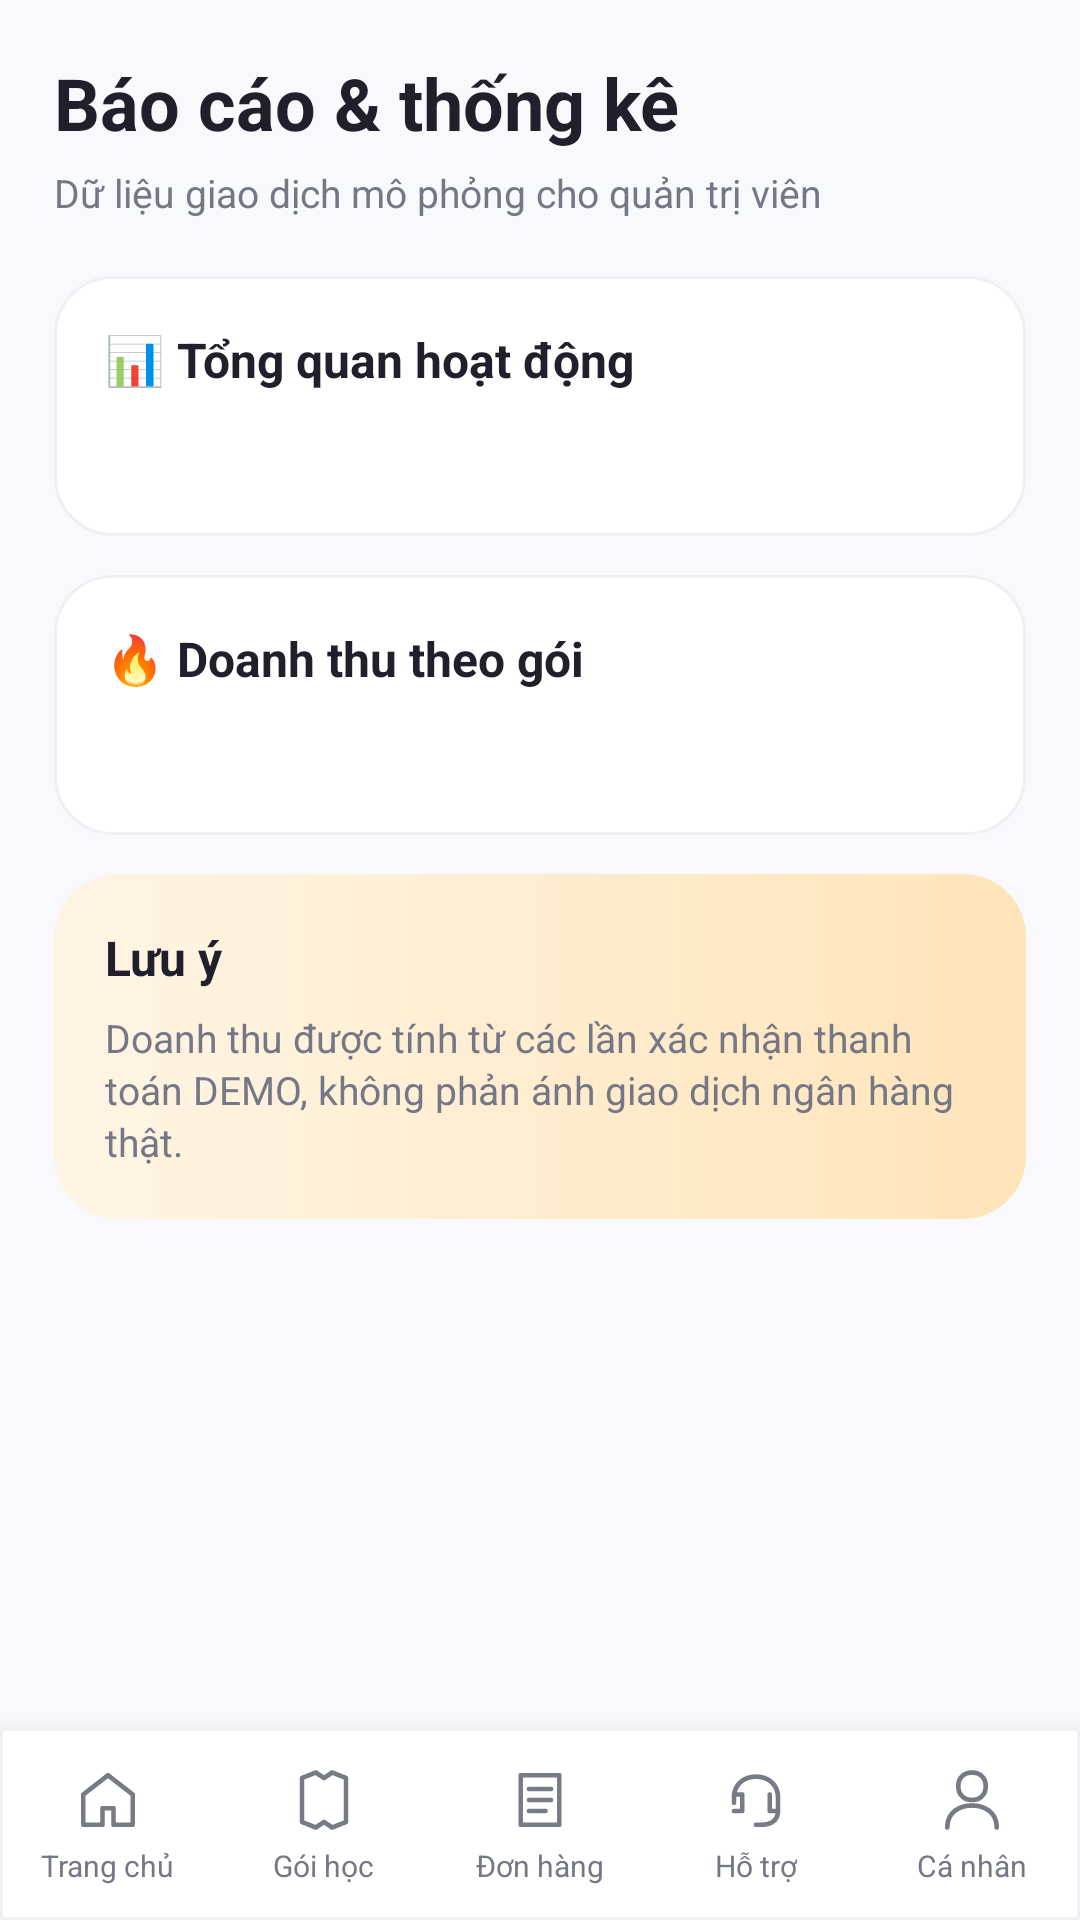

Produce the Android XML layout that renders to this screen, including the resource entries it uses.
<!-- AndroidManifest.xml: application theme AppTheme -->
<!-- res/layout/activity_stats.xml -->
<?xml version="1.0" encoding="utf-8"?>
<LinearLayout xmlns:android="http://schemas.android.com/apk/res/android" android:layout_width="match_parent" android:layout_height="match_parent" android:orientation="vertical" android:background="@color/screen_bg"><ScrollView android:layout_width="match_parent" android:layout_height="0dp" android:layout_weight="1" android:fillViewport="true" android:scrollbars="none"><LinearLayout android:layout_width="match_parent" android:layout_height="wrap_content" android:orientation="vertical" android:padding="18dp" ><LinearLayout android:layout_width="match_parent" android:layout_height="wrap_content" android:orientation="horizontal" android:gravity="center_vertical" android:layout_marginBottom="5dp"><TextView style="@style/PageTitle" android:layout_width="0dp" android:layout_height="wrap_content" android:layout_weight="1" android:text="@string/stats_label_001"/></LinearLayout><TextView style="@style/Muted" android:layout_width="match_parent" android:layout_height="wrap_content" android:text="@string/stats_label_002" android:layout_marginBottom="19dp"/><LinearLayout android:layout_width="match_parent" android:layout_height="wrap_content" android:orientation="vertical" android:padding="17dp" android:layout_marginBottom="13dp" android:background="@drawable/card_bg" ><TextView style="@style/SectionTitle" android:layout_width="match_parent" android:layout_height="wrap_content" android:text="@string/stats_label_003" /><TextView android:id="@+id/txtStats" style="@style/BodyText" android:layout_width="match_parent" android:layout_height="wrap_content" android:layout_marginTop="12dp"/></LinearLayout><LinearLayout android:layout_width="match_parent" android:layout_height="wrap_content" android:orientation="vertical" android:padding="17dp" android:layout_marginBottom="13dp" android:background="@drawable/card_bg" ><TextView style="@style/SectionTitle" android:layout_width="match_parent" android:layout_height="wrap_content" android:text="@string/stats_label_004" /><TextView android:id="@+id/txtBreakdown" style="@style/BodyText" android:layout_width="match_parent" android:layout_height="wrap_content" android:layout_marginTop="12dp"/></LinearLayout><LinearLayout android:layout_width="match_parent" android:layout_height="wrap_content" android:orientation="vertical" android:padding="17dp" android:layout_marginBottom="13dp" android:background="@drawable/hero_peach" ><TextView style="@style/SectionTitle" android:layout_width="match_parent" android:layout_height="wrap_content" android:text="@string/stats_label_005" /><TextView style="@style/Muted" android:layout_width="match_parent" android:layout_height="wrap_content" android:text="@string/stats_label_006" android:layout_marginTop="7dp"/></LinearLayout></LinearLayout></ScrollView><include layout="@layout/include_bottom_nav"/></LinearLayout>
<!-- res/layout/include_bottom_nav.xml (included above) -->
<?xml version="1.0" encoding="utf-8"?>
<LinearLayout xmlns:android="http://schemas.android.com/apk/res/android" android:layout_width="match_parent" android:layout_height="64dp" android:orientation="horizontal" android:background="@drawable/nav_bg" android:elevation="8dp"><LinearLayout android:id="@+id/navHome" android:layout_width="0dp" android:layout_height="match_parent" android:layout_weight="1" android:gravity="center" android:orientation="vertical" android:paddingTop="7dp" android:paddingBottom="5dp" android:clickable="true" android:focusable="true" android:contentDescription="@string/bottom_nav_description_001"><ImageView android:id="@+id/navHomeIcon" android:layout_width="22dp" android:layout_height="22dp" android:src="@drawable/ic_nav_home" android:contentDescription="@null"/><TextView android:id="@+id/navHomeLabel" android:layout_width="wrap_content" android:layout_height="wrap_content" android:layout_marginTop="4dp" android:singleLine="true" android:textSize="10sp" android:textColor="@color/muted" android:text="@string/bottom_nav_label_002" /></LinearLayout><LinearLayout android:id="@+id/navPackages" android:layout_width="0dp" android:layout_height="match_parent" android:layout_weight="1" android:gravity="center" android:orientation="vertical" android:paddingTop="7dp" android:paddingBottom="5dp" android:clickable="true" android:focusable="true" android:contentDescription="@string/bottom_nav_description_003"><ImageView android:id="@+id/navPackagesIcon" android:layout_width="22dp" android:layout_height="22dp" android:src="@drawable/ic_nav_packages" android:contentDescription="@null"/><TextView android:id="@+id/navPackagesLabel" android:layout_width="wrap_content" android:layout_height="wrap_content" android:layout_marginTop="4dp" android:singleLine="true" android:textSize="10sp" android:textColor="@color/muted" android:text="@string/bottom_nav_label_004" /></LinearLayout><LinearLayout android:id="@+id/navOrders" android:layout_width="0dp" android:layout_height="match_parent" android:layout_weight="1" android:gravity="center" android:orientation="vertical" android:paddingTop="7dp" android:paddingBottom="5dp" android:clickable="true" android:focusable="true" android:contentDescription="@string/bottom_nav_description_005"><ImageView android:id="@+id/navOrdersIcon" android:layout_width="22dp" android:layout_height="22dp" android:src="@drawable/ic_nav_orders" android:contentDescription="@null"/><TextView android:id="@+id/navOrdersLabel" android:layout_width="wrap_content" android:layout_height="wrap_content" android:layout_marginTop="4dp" android:singleLine="true" android:textSize="10sp" android:textColor="@color/muted" android:text="@string/bottom_nav_label_006" /></LinearLayout><LinearLayout android:id="@+id/navSupport" android:layout_width="0dp" android:layout_height="match_parent" android:layout_weight="1" android:gravity="center" android:orientation="vertical" android:paddingTop="7dp" android:paddingBottom="5dp" android:clickable="true" android:focusable="true" android:contentDescription="@string/bottom_nav_description_007"><ImageView android:id="@+id/navSupportIcon" android:layout_width="22dp" android:layout_height="22dp" android:src="@drawable/ic_nav_support" android:contentDescription="@null"/><TextView android:id="@+id/navSupportLabel" android:layout_width="wrap_content" android:layout_height="wrap_content" android:layout_marginTop="4dp" android:singleLine="true" android:textSize="10sp" android:textColor="@color/muted" android:text="@string/bottom_nav_label_008" /></LinearLayout><LinearLayout android:id="@+id/navProfile" android:layout_width="0dp" android:layout_height="match_parent" android:layout_weight="1" android:gravity="center" android:orientation="vertical" android:paddingTop="7dp" android:paddingBottom="5dp" android:clickable="true" android:focusable="true" android:contentDescription="@string/bottom_nav_description_009"><ImageView android:id="@+id/navProfileIcon" android:layout_width="22dp" android:layout_height="22dp" android:src="@drawable/ic_nav_profile" android:contentDescription="@null"/><TextView android:id="@+id/navProfileLabel" android:layout_width="wrap_content" android:layout_height="wrap_content" android:layout_marginTop="4dp" android:singleLine="true" android:textSize="10sp" android:textColor="@color/muted" android:text="@string/bottom_nav_label_010" /></LinearLayout></LinearLayout>
<!-- resources referenced by this layout -->
<resources>
  <color name="muted">#747785</color>
  <color name="screen_bg">#F8F9FC</color>
  <!-- drawable card_bg (drawable) -->
  <?xml version="1.0" encoding="utf-8"?>
  <shape xmlns:android="http://schemas.android.com/apk/res/android" android:shape="rectangle"><solid android:color="#FFFFFF"/><corners android:radius="19dp"/><stroke android:width="1dp" android:color="#EEF0F4"/></shape>
  <!-- drawable hero_peach (drawable) -->
  <?xml version="1.0" encoding="utf-8"?>
  <shape xmlns:android="http://schemas.android.com/apk/res/android" android:shape="rectangle"><gradient android:angle="0" android:startColor="#FFF5E5" android:endColor="#FFE4B9"/><corners android:radius="21dp"/></shape>
  <!-- drawable ic_nav_home (drawable) -->
  <?xml version="1.0" encoding="utf-8"?>
  <vector xmlns:android="http://schemas.android.com/apk/res/android" android:width="24dp" android:height="24dp" android:viewportWidth="24" android:viewportHeight="24"><path android:pathData="M3,10 L12,3 L21,10 L21,21 L14,21 L14,15 L10,15 L10,21 L3,21 Z" android:strokeColor="#777B86" android:strokeWidth="1.7" android:strokeLineCap="round" android:strokeLineJoin="round" android:fillColor="@android:color/transparent"/></vector>
  <!-- drawable nav_bg (drawable) -->
  <?xml version="1.0" encoding="utf-8"?>
  <shape xmlns:android="http://schemas.android.com/apk/res/android" android:shape="rectangle"><solid android:color="#FFFFFF"/><stroke android:width="1dp" android:color="#F0F1F5"/></shape>
  <string name="bottom_nav_description_001">Trang chủ</string>
  <string name="bottom_nav_description_003">Gói học</string>
  <string name="bottom_nav_description_005">Đơn hàng</string>
  <string name="bottom_nav_description_007">Hỗ trợ</string>
  <string name="bottom_nav_description_009">Cá nhân</string>
  <string name="bottom_nav_label_002">Trang chủ</string>
  <string name="bottom_nav_label_004">Gói học</string>
  <string name="bottom_nav_label_006">Đơn hàng</string>
  <string name="bottom_nav_label_008">Hỗ trợ</string>
  <string name="bottom_nav_label_010">Cá nhân</string>
  <string name="stats_label_001">Báo cáo &amp; thống kê</string>
  <string name="stats_label_002">Dữ liệu giao dịch mô phỏng cho quản trị viên</string>
  <string name="stats_label_003">📊   Tổng quan hoạt động</string>
  <string name="stats_label_004">🔥   Doanh thu theo gói</string>
  <string name="stats_label_005">Lưu ý</string>
  <string name="stats_label_006">Doanh thu được tính từ các lần xác nhận thanh toán DEMO, không phản ánh giao dịch ngân hàng thật.</string>
  <style name="BodyText"><item name="android:textColor">@color/ink</item><item name="android:textSize">14sp</item><item name="android:lineSpacingExtra">3dp</item></style>
  <style name="Muted"><item name="android:textColor">@color/muted</item><item name="android:textSize">13sp</item><item name="android:lineSpacingExtra">2dp</item></style>
  <style name="PageTitle" parent="Heading"><item name="android:textSize">24sp</item></style>
  <style name="SectionTitle"><item name="android:textColor">@color/ink</item><item name="android:textSize">16sp</item><item name="android:textStyle">bold</item></style>
  <style name="AppTheme" parent="android:style/Theme.Material.Light.NoActionBar">
      <item name="android:colorAccent">@color/accent</item>
      <item name="android:statusBarColor">#FFFFFF</item>
      <item name="android:windowLightStatusBar">true</item>
      <item name="android:navigationBarColor">#FFFFFF</item>
      <item name="android:windowLightNavigationBar">true</item>
      <item name="android:windowActionModeOverlay">true</item>
    </style>
  <color name="ink">#20202D</color>
  <style name="Heading"><item name="android:textColor">@color/ink</item><item name="android:textSize">23sp</item><item name="android:textStyle">bold</item></style>
  <color name="accent">#FF8500</color>
</resources>
